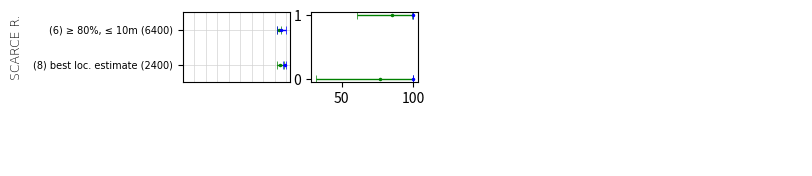

Generate this figure with matplotlib: (Note: this script raises an exception after producing the figure.)
import matplotlib.pyplot as plt
import numpy as np
########################## SCARCE ZONE ############################################################################

fig = plt.figure(figsize=(8,2))
axis_font = {'fontname': 'Arial', 'size': '9', 'weight': 'light'}
plt.axis('off')

title_font = {'fontname':'Arial', 'size':'9', 'color':'black', 'weight':'normal',
  'verticalalignment':'bottom'}
#plt.title('2017', title_font)
plt.yticks([])
plt.xticks([])

###############################################################################################################

plot_cropped = fig.add_subplot(2,5,1)
plot_cropped.grid(color='lightgrey', linestyle='-', linewidth=0.5)

plt.errorbar(93.97, 1, xerr=1.88,
            fmt='.', elinewidth=1, markersize=3, capsize=3, capthick=0.5,  color='g') # label='prod acc_model 2018 bestestime\'s',
plt.errorbar(95.92, 1, xerr=3.94,
            fmt='.', elinewidth=1, markersize=3, capsize=3, capthick=0.5,  color='b') # label='user acc_model 2018 bestestimate\'s',

plt.errorbar(94.98, 0, xerr=2.91,
            fmt='.', elinewidth=1, markersize=3, capsize=3, capthick=0.5,  color='g') # label='prod acc_model 2018 fused\'s',
plt.errorbar(98.95, 0, xerr=np.array([[2.06 , 1]]).T,
            fmt='.', elinewidth=1, markersize=3, capsize=3, capthick=0.5,  color='b') # label='user acc_model 2018 fused\'s',

plt.margins(y=0.5)
plt.yticks([0,1], ['(8) best loc. estimate (2400)', '(6) ≥ 80%, ≤ 10m (6400)'])
plt.ylabel("SCARCE R.", axis_font,  labelpad = 8)

plt.xticks([10, 20, 30,40,50,60,70,80, 90, 100, 103], ['10', '20', '30', '40', '50', '60', '70', '80', '90', '100', ''])

for label in (plot_cropped.get_xticklabels()):
    label.set_visible(False)
plot_cropped.xaxis.set_ticks_position('none')

for label in (plot_cropped.get_xticklabels() + plot_cropped.get_yticklabels()):
    label.set_fontname('Arial')
    label.set_fontsize(7)
###############################################################################################################

plot_water = fig.add_subplot(2, 5, 2)

plt.errorbar(85.11, 1, xerr=np.array([[24.48 , 14]]).T,
           fmt='.', elinewidth=1, markersize=3, capsize=3, capthick=0.5, color='g') #, label='prod acc_model 2018 bestestime\'s'

plt.errorbar(100.0, 1, xerr=0,
            fmt='.', elinewidth=1, markersize=3, capsize=3, capthick=0.5, color='b') # , label='user acc_model 2018 bestestimate\'s'


plt.errorbar(76.87, 0, xerr=np.array([[45 , 23]]).T,
            fmt='.', elinewidth=1, markersize=3, capsize=3, capthick=0.5, color='g') # , label='prod acc_model 2018 fused\'s'

plt.errorbar(100, 0, xerr=0,
            fmt='.', elinewidth=1, markersize=3, capsize=3, capthick=0.5, color='b') # , label='user acc_model 2018 fused\'s'

plot_water.grid(b = True, color='lightgray', linestyle='-', linewidth=0.5, axis='both')

plt.margins(y=0.5)
plt.yticks([0,1])
plot_water.yaxis.set_ticks_position('none')
for label in (plot_water.get_yticklabels()):
    label.set_visible(False)

plt.xticks([10, 20, 30,40,50,60,70,80, 90, 100, 103], ['10', '20', '30', '40', '50', '60', '70', '80', '90', '100', ''])

for label in (plot_water.get_xticklabels()):
    label.set_visible(False)
plot_water.xaxis.set_ticks_position('none')

###############################################################################################################
plot_urban = fig.add_subplot(2, 5, 3)

plt.errorbar(82.57, 1, xerr=16.32,
            fmt='.', elinewidth=1, markersize=3, capsize=3, capthick=0.5, color='g') # , label='prod acc_model 2018 bestestime\'s'
plt.errorbar(84.00, 1,xerr=10.26,
            fmt='.', elinewidth=1, markersize=3, capsize=3, capthick=0.5, color='b') # , label='user acc_model 2018 bestestimate\'s'

plt.errorbar(65.63, 0, xerr=17.69,
            fmt='.', elinewidth=1, markersize=3, capsize=3, capthick=0.5, color='g') # , label='prod acc_model 2018 fused\'s'
plt.errorbar(92.00, 0, xerr=7.6,
            fmt='.', elinewidth=1, markersize=3, capsize=3, capthick=0.5, color='b') # , label='user acc_model 2018 fused\'s'

plot_urban.grid(color='lightgrey', linestyle='-', linewidth=0.5)

plt.margins(y=0.5)
plt.yticks([0,1])
plot_urban.yaxis.set_ticks_position('none')
for label in (plot_urban.get_yticklabels()):
    label.set_visible(False)

plt.xticks([10, 20, 30,40,50,60,70,80, 90, 100, 103], ['10', '20', '30', '40', '50', '60', '70', '80', '90', '100', ''])

for label in (plot_urban.get_xticklabels()):
    label.set_visible(False)
plot_urban.xaxis.set_ticks_position('none')
###############################################################################################################
plot_woody = fig.add_subplot(2, 5, 4)

plt.errorbar(82.06, 1, xerr=np.array([[20.3 , 17.9]]).T,
            fmt='.', elinewidth=1, markersize=3, capsize=3, capthick=0.5, color='g') # , label='prod acc_model 2018 bestestime\'s'
plt.errorbar(100, 1, xerr=0,
            fmt='.', elinewidth=1, markersize=3, capsize=3, capthick=0.5, color='b') # , label='user acc_model 2018 bestestimate\'s'

plt.errorbar(100.00, 0, xerr=0,
            fmt='.', elinewidth=1, markersize=3, capsize=3, capthick=0.5, color='g') # , label='prod acc_model 2018 fused\'s'
plt.errorbar(98.00, 0, xerr=np.array([[3.92 , 2]]).T,
            fmt='.', elinewidth=1, markersize=3, capsize=3, capthick=0.5, color='b') # , label='user acc_model 2018 fused\'s'

plot_woody.grid(color='lightgrey', linestyle='-', linewidth=0.5)

plt.margins(y=0.5)
plt.yticks([0,1])
plot_woody.yaxis.set_ticks_position('none')
for label in (plot_woody.get_yticklabels()):
    label.set_visible(False)

plt.xticks([10, 20, 30,40,50,60,70,80, 90, 100, 103], ['10', '20', '30', '40', '50', '60', '70', '80', '90', '100', ''])

for label in (plot_woody.get_xticklabels()):
    label.set_visible(False)
plot_woody.xaxis.set_ticks_position('none')
###############################################################################################################

plot_unsown = fig.add_subplot(2, 5, 5)

plt.errorbar(89.79, 1, xerr=np.array([[12.7 , 10]]).T,
            fmt='.', elinewidth=1, markersize=3, capsize=3, capthick=0.5, color='g') # , label='prod acc_model 2018 bestestime\'s'




plt.errorbar(73.53, 1, xerr=8.6,
            fmt='.', elinewidth=1, markersize=3, capsize=3, capthick=0.5, color='b') # , label='user acc_model 2018 bestestimate\'s'

plt.errorbar(97.43, 0, xerr=1,
            fmt='.', elinewidth=1, markersize=3, capsize=3, capthick=0.5, color='g') # , label='prod acc_model 2018 fused\'s'
plt.errorbar(85.29, 0, xerr=6.91,
            fmt='.', elinewidth=1, markersize=3, capsize=3, capthick=0.5, color='b') # , label='user acc_model 2018 fused\'s'

plot_unsown.grid(color='lightgrey', linestyle='-', linewidth=0.5)

plt.margins(y=0.5)
plt.yticks([0,1])
plot_unsown.yaxis.set_ticks_position('none')
for label in (plot_unsown.get_yticklabels()):
    label.set_visible(False)

plt.xticks([10, 20, 30,40,50,60,70,80, 90, 100, 103], ['10', '20', '30', '40', '50', '60', '70', '80', '90', '100', ''])

for label in (plot_unsown.get_xticklabels()):
    label.set_visible(False)
plot_unsown.xaxis.set_ticks_position('none')
####################################################################
fig.subplots_adjust(left=0.26, bottom=0.01, right=0.98, wspace = 0.17)

plt.savefig("/Users/<user>/thesis_data/pyplots/scarce_model_UA_PA_2018.png", format="png", dpi=300)
plt.show()